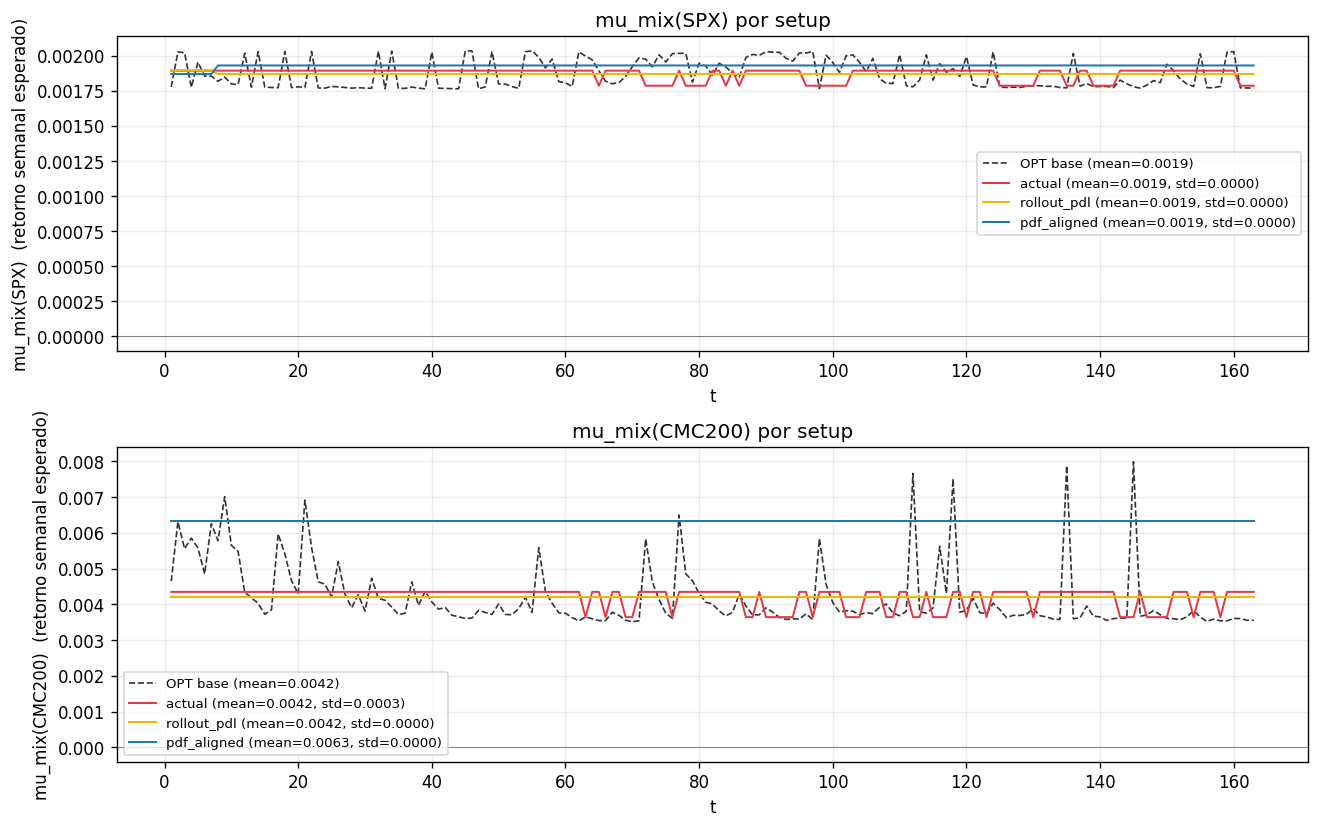

The data file committed next to this chart (first rows):
asset, setup, t, mu_mix
SPX, actual, 1, 0.001893
SPX, actual, 2, 0.001893
SPX, actual, 3, 0.001893
SPX, actual, 4, 0.001893
SPX, actual, 5, 0.001893
SPX, actual, 6, 0.001893
SPX, actual, 7, 0.001893
SPX, actual, 8, 0.001893
SPX, actual, 9, 0.001893
SPX, actual, 10, 0.001893
SPX, actual, 11, 0.001893
SPX, actual, 12, 0.001893
SPX, actual, 13, 0.001893
SPX, actual, 14, 0.001893
SPX, actual, 15, 0.001893
SPX, actual, 16, 0.001893
SPX, actual, 17, 0.001893
SPX, actual, 18, 0.001893
SPX, actual, 19, 0.001893
SPX, actual, 20, 0.001893
SPX, actual, 21, 0.001893
SPX, actual, 22, 0.001893
SPX, actual, 23, 0.001893
SPX, actual, 24, 0.001893
SPX, actual, 25, 0.001893
SPX, actual, 26, 0.001893
SPX, actual, 27, 0.001893
SPX, actual, 28, 0.001893
SPX, actual, 29, 0.001893
SPX, actual, 30, 0.001893
SPX, actual, 31, 0.001893
SPX, actual, 32, 0.001893
SPX, actual, 33, 0.001893
SPX, actual, 34, 0.001893
SPX, actual, 35, 0.001893
SPX, actual, 36, 0.001893
SPX, actual, 37, 0.001893
SPX, actual, 38, 0.001893
SPX, actual, 39, 0.001893
SPX, actual, 40, 0.001893
SPX, actual, 41, 0.001893
SPX, actual, 42, 0.001893
SPX, actual, 43, 0.001893
SPX, actual, 44, 0.001893
SPX, actual, 45, 0.001893
SPX, actual, 46, 0.001893
SPX, actual, 47, 0.001893
SPX, actual, 48, 0.001893
SPX, actual, 49, 0.001893
SPX, actual, 50, 0.001893
SPX, actual, 51, 0.001893
SPX, actual, 52, 0.001893
SPX, actual, 53, 0.001893
SPX, actual, 54, 0.001893
SPX, actual, 55, 0.001893
SPX, actual, 56, 0.001893
SPX, actual, 57, 0.001893
SPX, actual, 58, 0.001893
SPX, actual, 59, 0.001893
SPX, actual, 60, 0.001893
... 918 more rows
